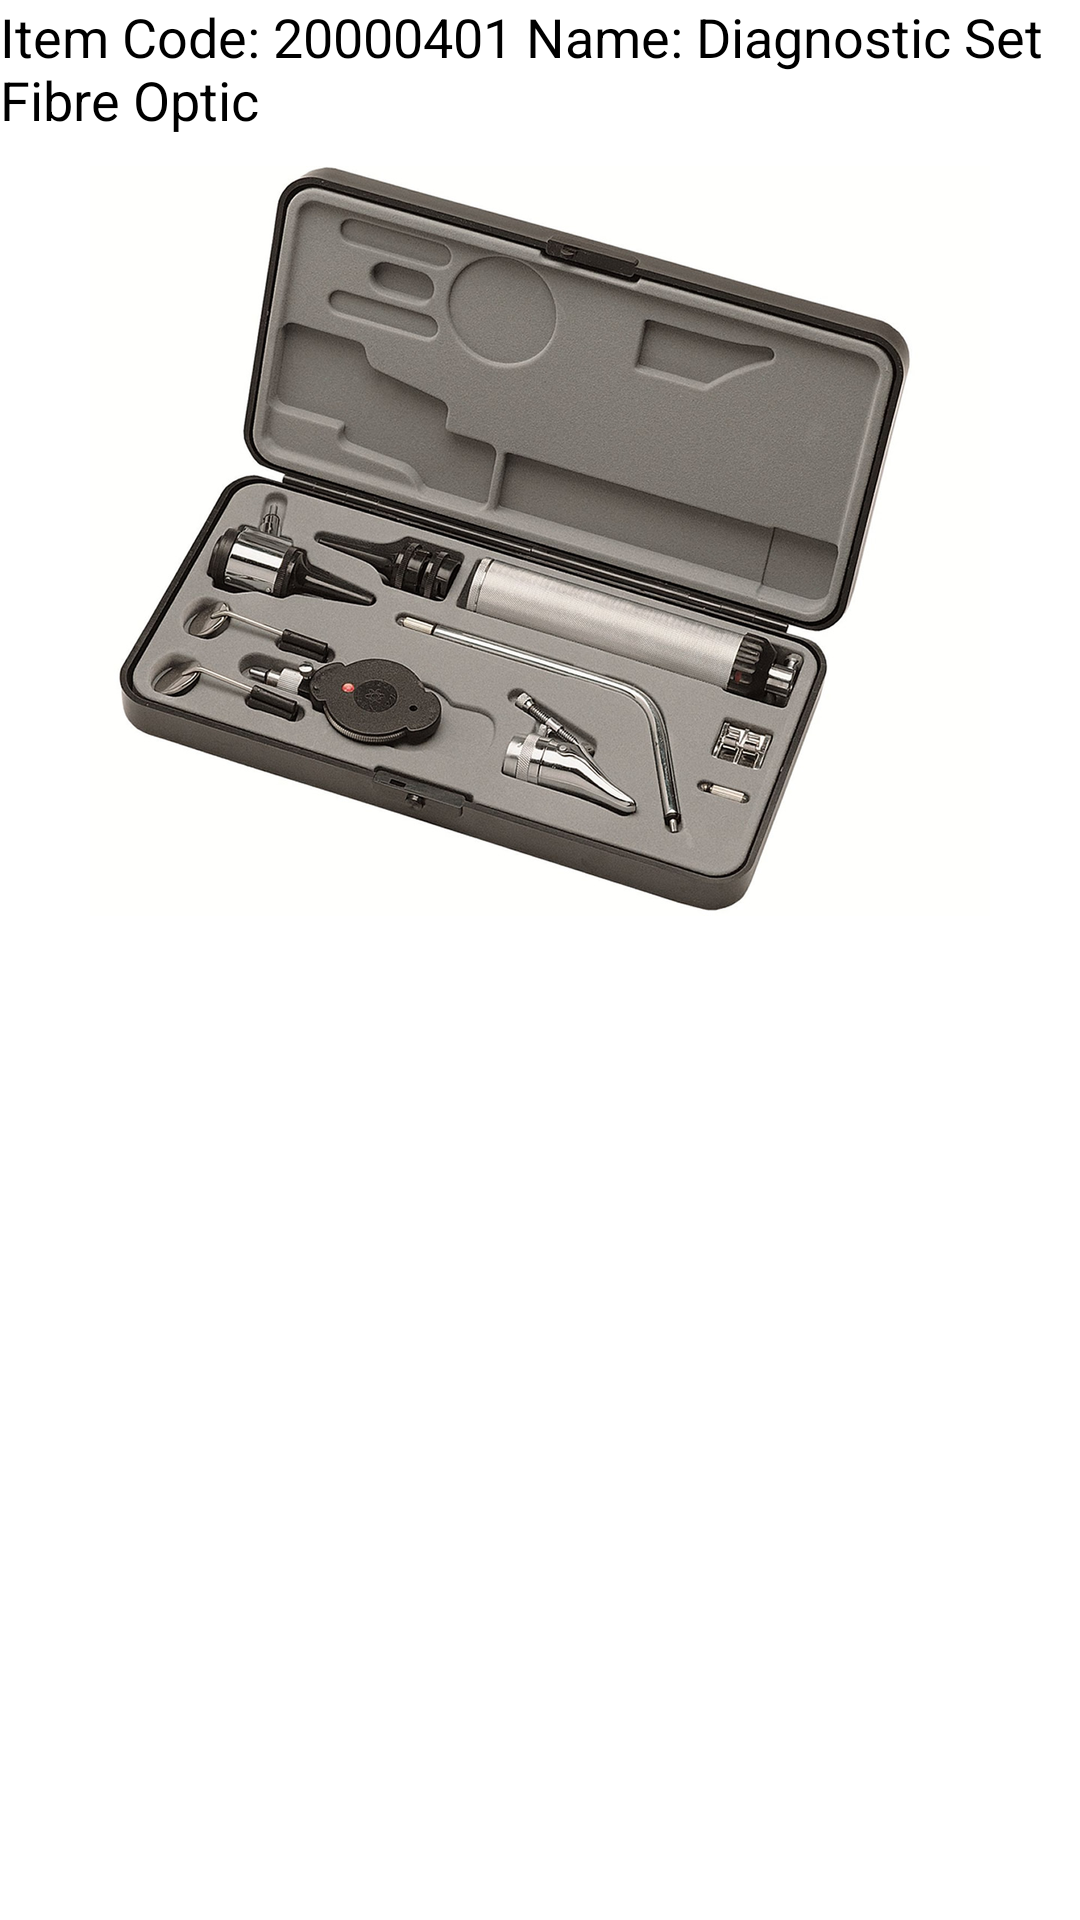

Produce the Android XML layout that renders to this screen, including the resource entries it uses.
<!-- AndroidManifest.xml: application theme Theme.MediApp -->
<!-- res/layout/activity_diagnostic_set_fibre_optic.xml -->
<?xml version="1.0" encoding="utf-8"?>
<androidx.constraintlayout.widget.ConstraintLayout xmlns:android="http://schemas.android.com/apk/res/android"
    xmlns:app="http://schemas.android.com/apk/res-auto"
    xmlns:tools="http://schemas.android.com/tools"
    android:layout_width="match_parent"
    android:layout_height="match_parent"
    tools:context=".DiagnosticSetFibreOptic">

    <LinearLayout
        android:layout_width="match_parent"
        android:layout_height="match_parent"
        android:orientation="vertical"
        tools:layout_editor_absoluteX="117dp"
        tools:layout_editor_absoluteY="216dp">

        <TextView
            android:id="@+id/textView"
            android:layout_width="match_parent"
            android:layout_height="wrap_content"
            android:text="Item Code: 20000401 Name: Diagnostic Set Fibre Optic"
            android:textColor="@color/black"
            android:textSize="18sp" />

        <ScrollView
            android:layout_width="match_parent"
            android:layout_height="match_parent">

            <LinearLayout
                android:layout_width="match_parent"
                android:layout_height="match_parent"
                android:orientation="vertical">

                <ImageView
                    android:id="@+id/imageView4"

                    android:layout_width="match_parent"
                    android:layout_height="wrap_content"
                    android:layout_margin="10dp"
                    app:srcCompat="@drawable/diagnostic_set_fibre_optic" />
            </LinearLayout>
        </ScrollView>
    </LinearLayout>
</androidx.constraintlayout.widget.ConstraintLayout>
<!-- resources referenced by this layout -->
<resources>
  <color name="black">#FF000000</color>
  <!-- drawable diagnostic_set_fibre_optic: png bitmap (drawable, 946087 bytes) -->
  <style name="Theme.MediApp" parent="Theme.MaterialComponents.DayNight.DarkActionBar">
          
          <item name="colorPrimary">@color/purple_500</item>
          <item name="colorPrimaryVariant">@color/purple_700</item>
          <item name="colorOnPrimary">@color/white</item>
          
          <item name="colorSecondary">@color/teal_200</item>
          <item name="colorSecondaryVariant">@color/teal_700</item>
          <item name="colorOnSecondary">@color/black</item>
          
          <item name="android:statusBarColor" tools:targetApi="l">?attr/colorPrimaryVariant</item>
          
      </style>
  <color name="purple_500">#FF6200EE</color>
  <color name="purple_700">#FF3700B3</color>
  <color name="white">#FFFFFFFF</color>
  <color name="teal_200">#020202</color>
  <color name="teal_700">#FF018786</color>
</resources>
